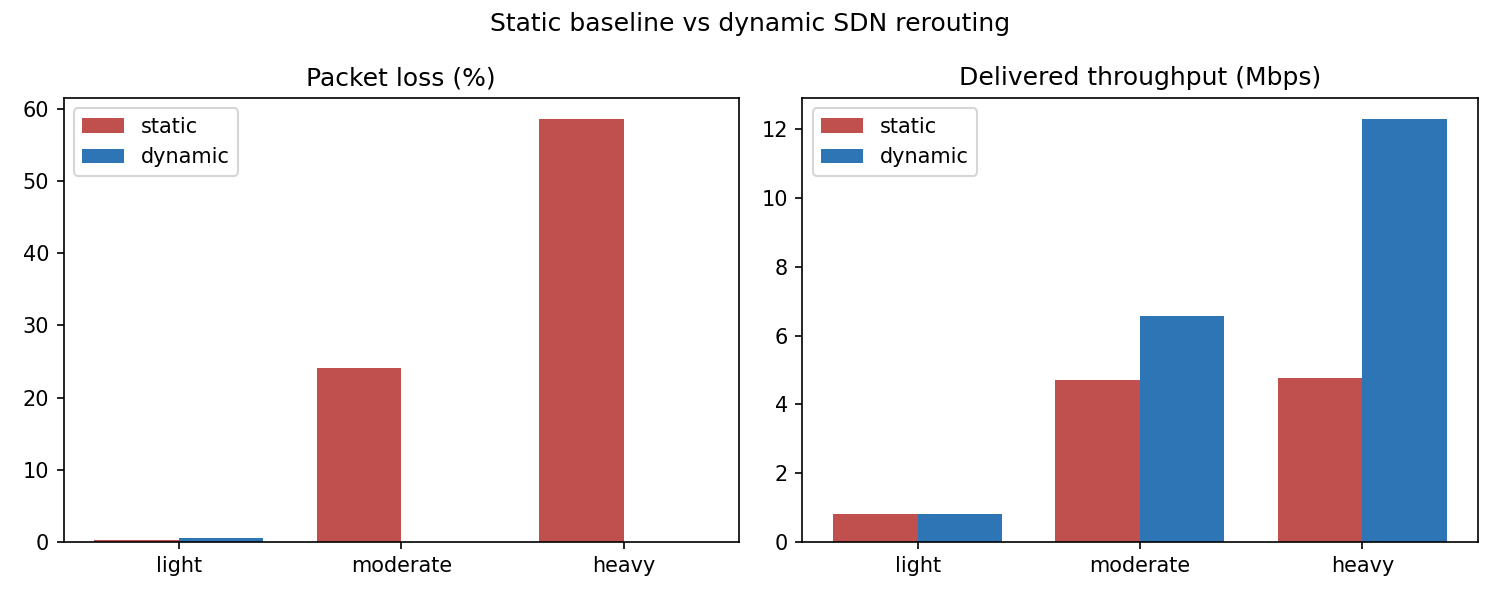

The table this chart was drawn from, first rows:
load, mode, runs, loss_pct, delivery_pct, throughput_mbps, reroutes, static_markers
light, static, 1, 0.325, 99.67, 0.814, 0, 0
light, dynamic, 1, 0.5, 99.5, 0.8152, 0, 0
moderate, static, 1, 24.1, 75.9, 4.694, 0, 1
moderate, dynamic, 1, 0.0, 100.0, 6.555, 1, 0
heavy, static, 1, 58.57, 41.43, 4.776, 0, 1
heavy, dynamic, 1, 0.0, 100.0, 12.29, 1, 0
